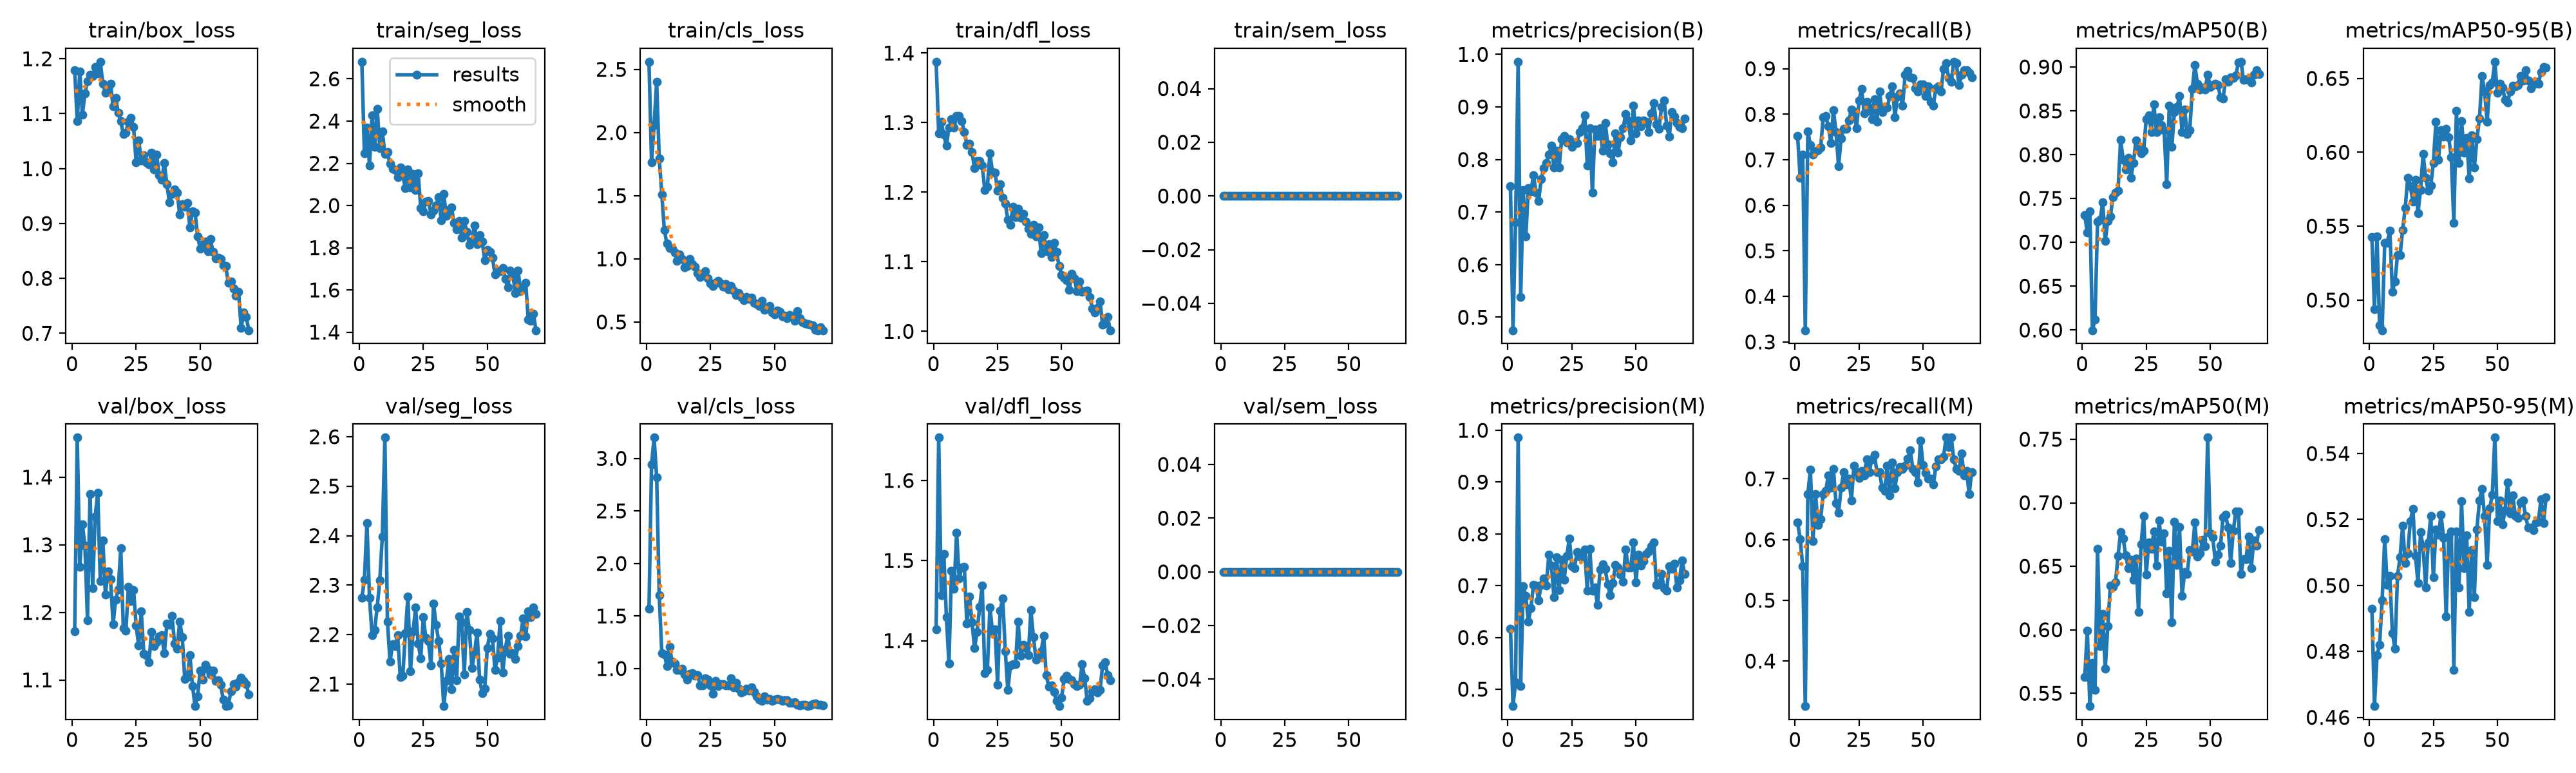

The file beside this chart, header and first rows:
epoch, time, train/box_loss, train/seg_loss, train/cls_loss, train/dfl_loss, train/sem_loss, metrics/precision(B), metrics/recall(B), metrics/mAP50(B), metrics/mAP50-95(B), metrics/precision(M), metrics/recall(M), metrics/mAP50(M), metrics/mAP50-95(M), val/box_loss, val/seg_loss, val/cls_loss, val/dfl_loss, val/sem_loss, lr/pg0, lr/pg1, lr/pg2
1, 45.47, 1.18, 2.681, 2.56, 1.388, 0, 0.7495, 0.7526, 0.7308, 0.5428, 0.6173, 0.6289, 0.5627, 0.4929, 1.172, 2.274, 1.566, 1.414, 0, 0.003307, 0.003307, 0.07024
2, 86.9, 1.086, 2.246, 1.762, 1.285, 0, 0.4753, 0.661, 0.7112, 0.4939, 0.4674, 0.6007, 0.5992, 0.4634, 1.459, 2.31, 2.944, 1.653, 0, 0.006638, 0.006638, 0.04023
3, 128.3, 1.177, 2.369, 2.06, 1.301, 0, 0.6808, 0.7111, 0.7356, 0.543, 0.5142, 0.5567, 0.5399, 0.4788, 1.268, 2.426, 3.197, 1.457, 0, 0.009959, 0.009959, 0.01022
4, 169.1, 1.098, 2.19, 2.402, 1.282, 0, 0.9859, 0.3257, 0.5997, 0.483, 0.9859, 0.3257, 0.5741, 0.4821, 1.33, 2.275, 2.821, 1.508, 0, 0.009966, 0.009966, 0.009966
5, 210.7, 1.137, 2.428, 1.795, 1.267, 0, 0.5382, 0.7629, 0.6122, 0.4796, 0.5062, 0.6753, 0.5525, 0.4954, 1.299, 2.198, 1.699, 1.429, 0, 0.009939, 0.009939, 0.009939
6, 251.8, 1.159, 2.277, 1.511, 1.293, 0, 0.7415, 0.732, 0.7237, 0.5385, 0.6984, 0.7152, 0.6637, 0.514, 1.189, 2.209, 1.145, 1.372, 0, 0.009905, 0.009905, 0.009905
7, 293.4, 1.171, 2.459, 1.226, 1.305, 0, 0.6532, 0.7113, 0.7255, 0.5389, 0.6802, 0.5979, 0.5873, 0.5001, 1.375, 2.255, 1.133, 1.487, 0, 0.009863, 0.009863, 0.009863
8, 335.3, 1.168, 2.273, 1.122, 1.293, 0, 0.7458, 0.7187, 0.7458, 0.5469, 0.6311, 0.6753, 0.6127, 0.5028, 1.236, 2.309, 1.023, 1.465, 0, 0.009814, 0.009814, 0.009814
9, 376, 1.186, 2.35, 1.084, 1.31, 0, 0.7398, 0.7217, 0.7017, 0.5058, 0.6572, 0.6237, 0.5693, 0.4855, 1.342, 2.398, 1.206, 1.535, 0, 0.009758, 0.009758, 0.009758
10, 417.8, 1.173, 2.245, 1.08, 1.31, 0, 0.7698, 0.7264, 0.7242, 0.5125, 0.7021, 0.634, 0.603, 0.4809, 1.377, 2.598, 1.068, 1.478, 0, 0.009694, 0.009694, 0.009694
11, 459, 1.195, 2.254, 1.052, 1.302, 0, 0.7368, 0.7938, 0.7293, 0.5305, 0.7006, 0.6753, 0.6347, 0.5029, 1.247, 2.227, 1.048, 1.491, 0, 0.009623, 0.009623, 0.009623
12, 500.2, 1.155, 2.197, 0.9826, 1.286, 0, 0.7207, 0.7968, 0.7512, 0.5303, 0.6719, 0.6804, 0.6338, 0.5086, 1.306, 2.146, 0.9832, 1.493, 0, 0.009545, 0.009545, 0.009545
13, 542.3, 1.138, 2.174, 1.033, 1.268, 0, 0.7622, 0.7732, 0.757, 0.5474, 0.7012, 0.7062, 0.6372, 0.5181, 1.227, 2.18, 0.9839, 1.421, 0, 0.00946, 0.00946, 0.00946
14, 583.5, 1.147, 2.169, 0.9986, 1.27, 0, 0.7841, 0.7371, 0.7587, 0.5621, 0.7142, 0.6856, 0.6582, 0.5068, 1.261, 2.177, 0.9958, 1.455, 0, 0.009369, 0.009369, 0.009369
15, 624.7, 1.155, 2.135, 0.9338, 1.258, 0, 0.793, 0.8085, 0.8169, 0.5829, 0.7, 0.7165, 0.6771, 0.5098, 1.249, 2.198, 0.9451, 1.423, 0, 0.009271, 0.009271, 0.009271
16, 666, 1.113, 2.181, 0.9426, 1.234, 0, 0.8096, 0.7613, 0.7945, 0.5772, 0.7603, 0.6598, 0.672, 0.5194, 1.183, 2.114, 0.8922, 1.391, 0, 0.009166, 0.009166, 0.009166
17, 707, 1.129, 2.142, 0.9998, 1.245, 0, 0.8264, 0.6856, 0.7834, 0.5666, 0.7387, 0.6443, 0.6586, 0.5232, 1.219, 2.117, 0.9482, 1.411, 0, 0.009055, 0.009055, 0.009055
18, 748.7, 1.102, 2.083, 0.9566, 1.245, 0, 0.7843, 0.7474, 0.7967, 0.5812, 0.6773, 0.6856, 0.6484, 0.5089, 1.234, 2.203, 0.9544, 1.443, 0, 0.008937, 0.008937, 0.008937
19, 790.8, 1.086, 2.17, 0.9353, 1.238, 0, 0.8171, 0.768, 0.7734, 0.559, 0.755, 0.7113, 0.6552, 0.5008, 1.295, 2.277, 0.9301, 1.468, 0, 0.008814, 0.008814, 0.008814
20, 832.4, 1.063, 2.085, 0.8852, 1.204, 0, 0.7847, 0.768, 0.7903, 0.5746, 0.6914, 0.6905, 0.6396, 0.5161, 1.177, 2.125, 0.9353, 1.36, 0, 0.008685, 0.008685, 0.008685
21, 873.7, 1.066, 2.15, 0.8586, 1.208, 0, 0.8385, 0.7862, 0.8163, 0.5989, 0.7494, 0.701, 0.6564, 0.5117, 1.173, 2.206, 0.8418, 1.364, 0, 0.00855, 0.00855, 0.00855
22, 916.1, 1.086, 2.075, 0.8713, 1.256, 0, 0.8446, 0.81, 0.8078, 0.5826, 0.7119, 0.665, 0.6141, 0.4994, 1.238, 2.255, 0.8361, 1.442, 0, 0.00841, 0.00841, 0.00841
23, 957.3, 1.093, 2.152, 0.8996, 1.229, 0, 0.8326, 0.8041, 0.8018, 0.5739, 0.7575, 0.7217, 0.6671, 0.5131, 1.216, 2.182, 0.9084, 1.411, 0, 0.008265, 0.008265, 0.008265
24, 999.3, 1.075, 1.988, 0.8441, 1.229, 0, 0.8387, 0.7699, 0.8042, 0.5775, 0.7909, 0.7113, 0.6894, 0.5211, 1.233, 2.152, 0.8922, 1.414, 0, 0.008115, 0.008115, 0.008115
25, 1041, 1.012, 1.973, 0.8054, 1.202, 0, 0.8241, 0.8299, 0.8408, 0.5929, 0.7381, 0.7012, 0.6434, 0.5024, 1.18, 2.236, 0.841, 1.345, 0, 0.00796, 0.00796, 0.00796
26, 1083, 1.051, 2.019, 0.7838, 1.211, 0, 0.8331, 0.8557, 0.8451, 0.6205, 0.7338, 0.7132, 0.6689, 0.517, 1.151, 2.193, 0.7583, 1.438, 0, 0.0078, 0.0078, 0.0078
27, 1124, 1.015, 2.022, 0.8116, 1.192, 0, 0.831, 0.8023, 0.8262, 0.595, 0.7648, 0.7062, 0.6636, 0.5153, 1.202, 2.187, 0.8826, 1.453, 0, 0.007636, 0.007636, 0.007636
28, 1166, 1.024, 1.958, 0.8267, 1.183, 0, 0.8522, 0.8279, 0.8576, 0.6149, 0.7566, 0.732, 0.6772, 0.5214, 1.138, 2.138, 0.8356, 1.387, 0, 0.007469, 0.007469, 0.007469
29, 1208, 1.011, 1.977, 0.8057, 1.161, 0, 0.8597, 0.8144, 0.826, 0.6107, 0.7566, 0.7113, 0.6503, 0.5143, 1.137, 2.263, 0.8483, 1.338, 0, 0.007297, 0.007297, 0.007297
30, 1250, 1.008, 2.001, 0.7802, 1.153, 0, 0.8837, 0.7895, 0.8427, 0.6159, 0.7693, 0.7328, 0.6859, 0.4905, 1.127, 2.22, 0.8489, 1.369, 0, 0.007122, 0.007122, 0.007122
31, 1291, 1.029, 2.04, 0.8004, 1.179, 0, 0.7888, 0.8329, 0.8336, 0.6102, 0.6906, 0.7402, 0.6694, 0.5148, 1.171, 2.187, 0.8418, 1.371, 0, 0.006944, 0.006944, 0.006944
32, 1333, 0.9986, 1.929, 0.759, 1.164, 0, 0.8589, 0.7835, 0.8283, 0.5967, 0.7708, 0.7113, 0.6759, 0.5164, 1.15, 2.142, 0.8363, 1.371, 0, 0.006763, 0.006763, 0.006763
33, 1375, 1.026, 2.054, 0.7832, 1.176, 0, 0.7368, 0.8494, 0.7662, 0.5523, 0.6905, 0.7113, 0.6286, 0.4743, 1.156, 2.055, 0.9039, 1.424, 0, 0.00658, 0.00658, 0.00658
34, 1417, 0.9883, 1.952, 0.7477, 1.163, 0, 0.8572, 0.8041, 0.8559, 0.6279, 0.6971, 0.6856, 0.6624, 0.5164, 1.164, 2.106, 0.8213, 1.381, 0, 0.006394, 0.006394, 0.006394
35, 1459, 0.9791, 1.978, 0.7144, 1.169, 0, 0.8451, 0.8144, 0.8086, 0.5928, 0.6628, 0.6804, 0.6058, 0.4994, 1.166, 2.15, 0.8665, 1.395, 0, 0.006206, 0.006206, 0.006206
36, 1501, 1.011, 1.99, 0.7301, 1.157, 0, 0.859, 0.8144, 0.8486, 0.6212, 0.7314, 0.7217, 0.6851, 0.5255, 1.139, 2.089, 0.8096, 1.391, 0, 0.006016, 0.006016, 0.006016
37, 1543, 0.9709, 1.918, 0.6975, 1.147, 0, 0.8162, 0.8402, 0.8544, 0.5997, 0.7416, 0.6732, 0.6512, 0.5053, 1.183, 2.169, 0.7703, 1.382, 0, 0.005824, 0.005824, 0.005824
38, 1586, 0.9381, 1.887, 0.6727, 1.14, 0, 0.8698, 0.8608, 0.8668, 0.6099, 0.7321, 0.7268, 0.681, 0.5153, 1.181, 2.107, 0.783, 1.438, 0, 0.005632, 0.005632, 0.005632
39, 1627, 0.9542, 1.926, 0.6972, 1.153, 0, 0.8292, 0.7938, 0.8259, 0.5825, 0.7021, 0.685, 0.6269, 0.492, 1.195, 2.236, 0.8104, 1.404, 0, 0.005438, 0.005438, 0.005438
40, 1669, 0.9627, 1.847, 0.6848, 1.137, 0, 0.8115, 0.8393, 0.8517, 0.6114, 0.6817, 0.7113, 0.6453, 0.5108, 1.154, 2.225, 0.7908, 1.377, 0, 0.005244, 0.005244, 0.005244
41, 1711, 0.9566, 1.927, 0.6921, 1.149, 0, 0.7949, 0.8454, 0.8235, 0.5895, 0.7048, 0.7201, 0.6439, 0.4965, 1.147, 2.12, 0.8207, 1.38, 0, 0.00505, 0.00505, 0.00505
42, 1752, 0.9164, 1.876, 0.6519, 1.112, 0, 0.8494, 0.8196, 0.8278, 0.6089, 0.7401, 0.7166, 0.6626, 0.5169, 1.186, 2.246, 0.7757, 1.387, 0, 0.004856, 0.004856, 0.004856
43, 1794, 0.9348, 1.813, 0.6422, 1.139, 0, 0.813, 0.8869, 0.875, 0.6227, 0.7351, 0.7217, 0.6616, 0.5259, 1.164, 2.21, 0.7364, 1.406, 0, 0.004662, 0.004662, 0.004662
44, 1835, 0.93, 1.831, 0.6268, 1.115, 0, 0.8425, 0.895, 0.9022, 0.6514, 0.7213, 0.733, 0.6846, 0.5292, 1.102, 2.132, 0.707, 1.357, 0, 0.004468, 0.004468, 0.004468
45, 1877, 0.9375, 1.907, 0.67, 1.125, 0, 0.8594, 0.8814, 0.881, 0.6412, 0.7079, 0.7474, 0.6574, 0.5211, 1.104, 2.163, 0.6927, 1.343, 0, 0.004276, 0.004276, 0.004276
46, 1923, 0.8927, 1.817, 0.5954, 1.107, 0, 0.8865, 0.8791, 0.8743, 0.6207, 0.7701, 0.7165, 0.6603, 0.5063, 1.136, 2.204, 0.7364, 1.345, 0, 0.004084, 0.004084, 0.004084
47, 1969, 0.9228, 1.858, 0.6157, 1.127, 0, 0.8746, 0.8576, 0.8768, 0.6457, 0.7349, 0.7107, 0.6709, 0.5234, 1.091, 2.109, 0.7064, 1.336, 0, 0.003894, 0.003894, 0.003894
48, 2011, 0.9199, 1.828, 0.6262, 1.114, 0, 0.8361, 0.8505, 0.8743, 0.6471, 0.7352, 0.694, 0.6658, 0.5274, 1.061, 2.082, 0.7075, 1.325, 0, 0.003706, 0.003706, 0.003706
49, 2053, 0.8769, 1.74, 0.576, 1.094, 0, 0.903, 0.8651, 0.8915, 0.6612, 0.7832, 0.7629, 0.7513, 0.5448, 1.076, 2.091, 0.6936, 1.318, 0, 0.00352, 0.00352, 0.00352
50, 2094, 0.8541, 1.79, 0.5583, 1.081, 0, 0.8502, 0.866, 0.8775, 0.6401, 0.707, 0.723, 0.6759, 0.5195, 1.114, 2.173, 0.7062, 1.329, 0, 0.003337, 0.003337, 0.003337
51, 2136, 0.8621, 1.781, 0.5891, 1.077, 0, 0.8738, 0.8402, 0.8794, 0.6465, 0.7597, 0.7105, 0.6726, 0.5257, 1.101, 2.202, 0.7125, 1.353, 0, 0.003156, 0.003156, 0.003156
52, 2177, 0.8671, 1.753, 0.5797, 1.074, 0, 0.8634, 0.8608, 0.8812, 0.6439, 0.7389, 0.701, 0.6536, 0.5184, 1.123, 2.192, 0.7056, 1.356, 0, 0.002978, 0.002978, 0.002978
53, 2219, 0.8496, 1.675, 0.5447, 1.06, 0, 0.8738, 0.8268, 0.8797, 0.6353, 0.7474, 0.701, 0.6593, 0.5229, 1.116, 2.128, 0.691, 1.352, 0, 0.002803, 0.002803, 0.002803
54, 2260, 0.8714, 1.688, 0.5494, 1.083, 0, 0.8718, 0.8196, 0.8653, 0.6336, 0.7607, 0.6907, 0.6661, 0.5312, 1.108, 2.154, 0.7009, 1.351, 0, 0.002631, 0.002631, 0.002631
55, 2302, 0.8487, 1.688, 0.5282, 1.076, 0, 0.8525, 0.8574, 0.8638, 0.6412, 0.7659, 0.7207, 0.6887, 0.5219, 1.113, 2.228, 0.6975, 1.346, 0, 0.002464, 0.002464, 0.002464
56, 2343, 0.8371, 1.704, 0.5544, 1.058, 0, 0.8881, 0.8608, 0.8863, 0.645, 0.7765, 0.732, 0.6905, 0.5274, 1.099, 2.123, 0.6764, 1.343, 0, 0.0023, 0.0023, 0.0023
57, 2385, 0.8378, 1.651, 0.5389, 1.071, 0, 0.907, 0.8505, 0.8829, 0.6444, 0.7831, 0.732, 0.6804, 0.5211, 1.1, 2.171, 0.6721, 1.345, 0, 0.00214, 0.00214, 0.00214
58, 2426, 0.8355, 1.612, 0.5092, 1.057, 0, 0.8671, 0.9002, 0.8879, 0.6456, 0.7015, 0.7371, 0.6526, 0.5205, 1.093, 2.198, 0.6781, 1.371, 0, 0.001985, 0.001985, 0.001985
59, 2467, 0.8237, 1.692, 0.5873, 1.058, 0, 0.8585, 0.9124, 0.8875, 0.6517, 0.7033, 0.768, 0.678, 0.5252, 1.071, 2.161, 0.6522, 1.353, 0, 0.001835, 0.001835, 0.001835
60, 2508, 0.8219, 1.668, 0.5279, 1.059, 0, 0.9001, 0.8795, 0.8904, 0.6485, 0.7227, 0.7526, 0.6932, 0.5258, 1.061, 2.162, 0.6481, 1.325, 0, 0.00169, 0.00169, 0.00169
... 9 more rows
